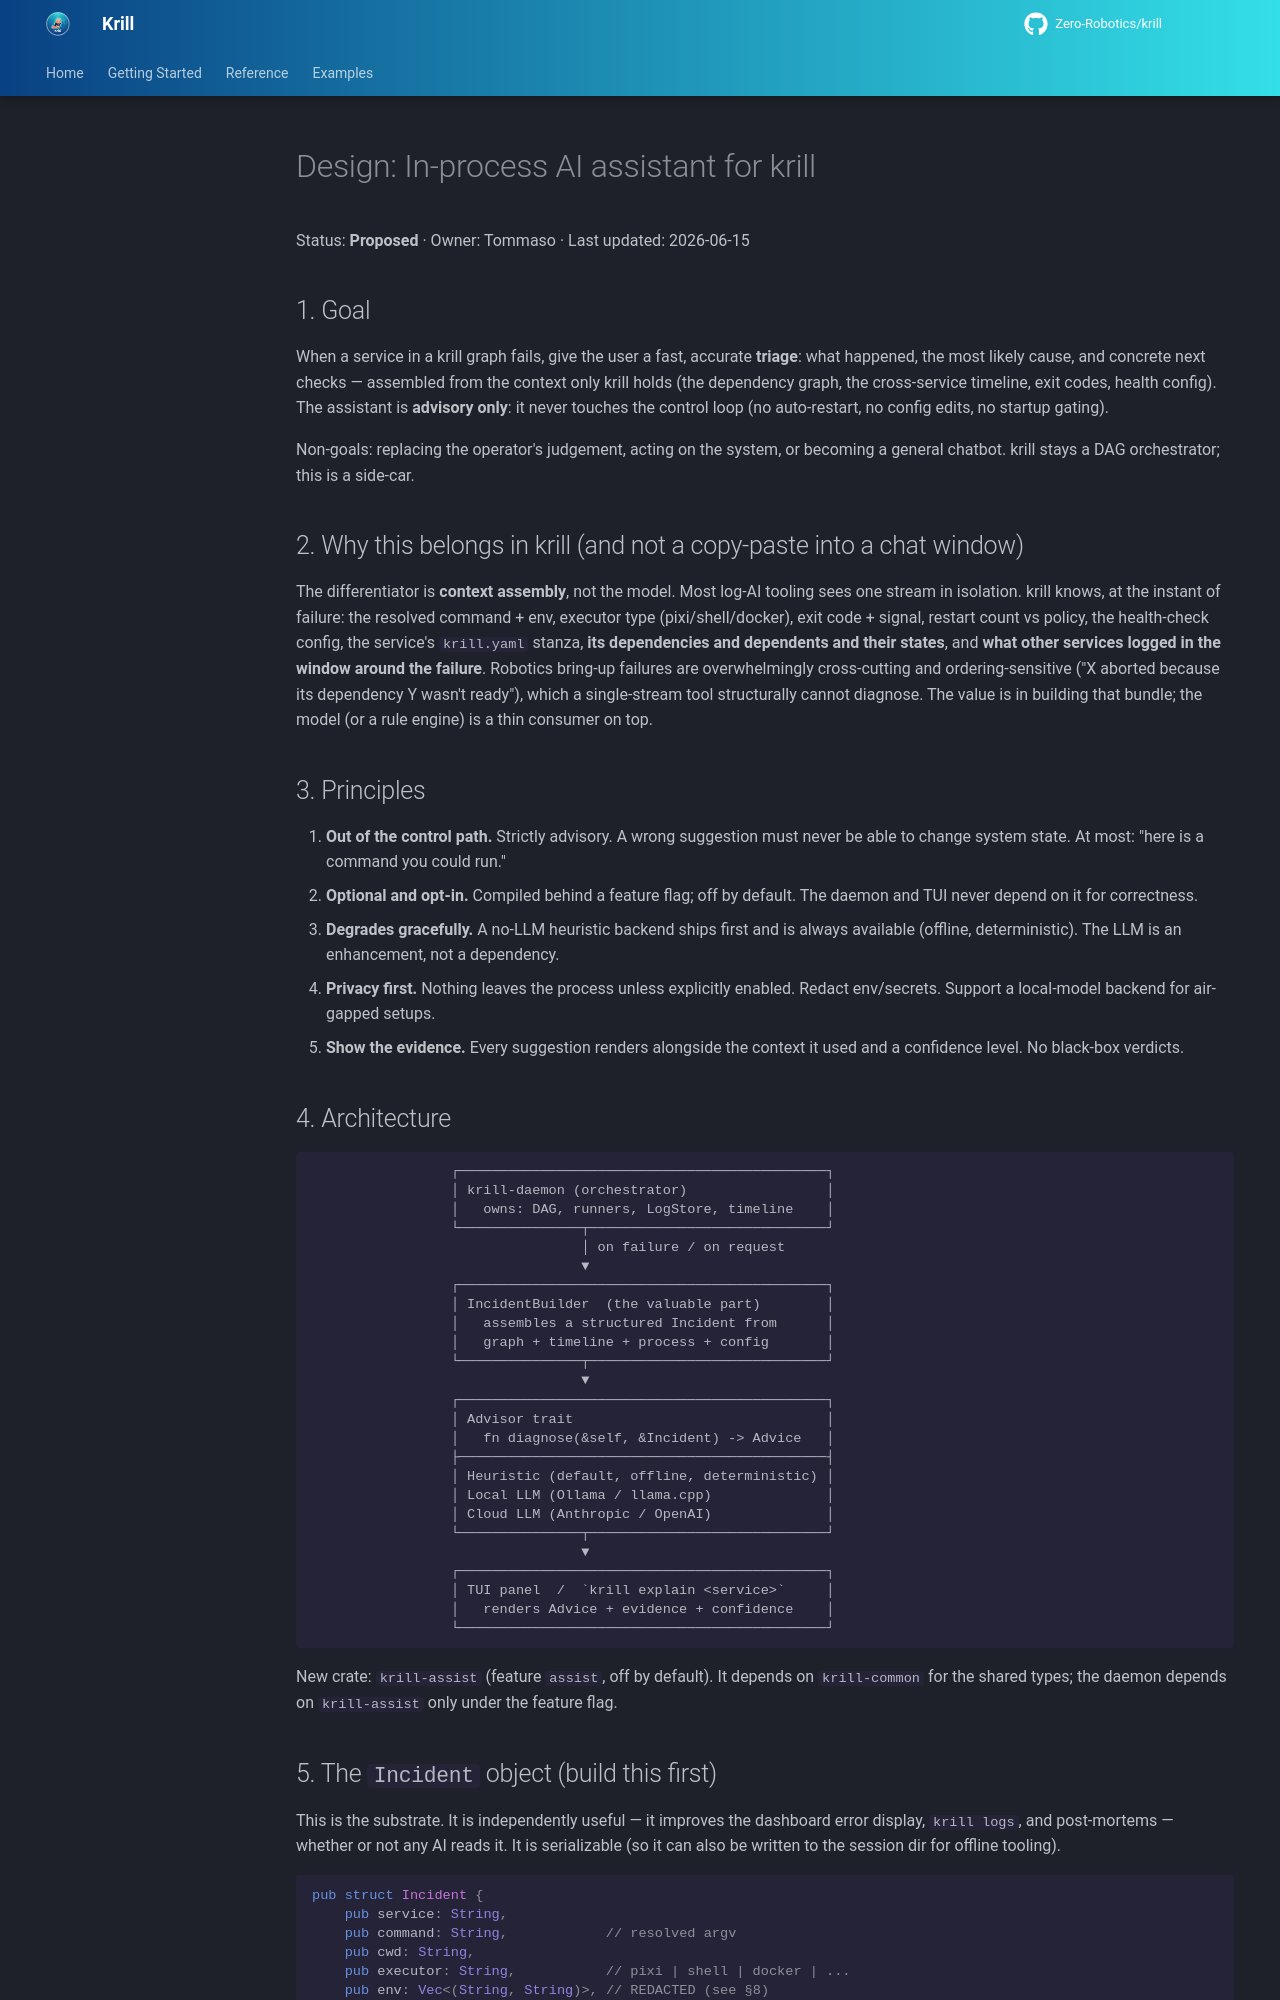

repository: Zero-Robotics/krill · page: design/ai-assistant/index.html · generator: mkdocs

# Design: In-process AI assistant for krill

Status: **Proposed** · Owner: Tommaso · Last updated: 2026-06-15

## 1. Goal

When a service in a krill graph fails, give the user a fast, accurate **triage**:
what happened, the most likely cause, and concrete next checks — assembled from
the context only krill holds (the dependency graph, the cross-service timeline,
exit codes, health config). The assistant is **advisory only**: it never touches
the control loop (no auto-restart, no config edits, no startup gating).

Non-goals: replacing the operator's judgement, acting on the system, or becoming
a general chatbot. krill stays a DAG orchestrator; this is a side-car.

## 2. Why this belongs in krill (and not a copy-paste into a chat window)

The differentiator is **context assembly**, not the model. Most log-AI tooling
sees one stream in isolation. krill knows, at the instant of failure: the
resolved command + env, executor type (pixi/shell/docker), exit code + signal,
restart count vs policy, the health-check config, the service's `krill.yaml`
stanza, **its dependencies and dependents and their states**, and **what other
services logged in the window around the failure**. Robotics bring-up failures
are overwhelmingly cross-cutting and ordering-sensitive ("X aborted because its
dependency Y wasn't ready"), which a single-stream tool structurally cannot
diagnose. The value is in building that bundle; the model (or a rule engine) is
a thin consumer on top.

## 3. Principles

1. **Out of the control path.** Strictly advisory. A wrong suggestion must never
   be able to change system state. At most: "here is a command you could run."
2. **Optional and opt-in.** Compiled behind a feature flag; off by default. The
   daemon and TUI never depend on it for correctness.
3. **Degrades gracefully.** A no-LLM heuristic backend ships first and is always
   available (offline, deterministic). The LLM is an enhancement, not a
   dependency.
4. **Privacy first.** Nothing leaves the process unless explicitly enabled.
   Redact env/secrets. Support a local-model backend for air-gapped setups.
5. **Show the evidence.** Every suggestion renders alongside the context it used
   and a confidence level. No black-box verdicts.

## 4. Architecture

```
                 ┌─────────────────────────────────────────────┐
                 │ krill-daemon (orchestrator)                 │
                 │   owns: DAG, runners, LogStore, timeline    │
                 └───────────────┬─────────────────────────────┘
                                 │ on failure / on request
                                 ▼
                 ┌─────────────────────────────────────────────┐
                 │ IncidentBuilder  (the valuable part)        │
                 │   assembles a structured Incident from      │
                 │   graph + timeline + process + config       │
                 └───────────────┬─────────────────────────────┘
                                 ▼
                 ┌─────────────────────────────────────────────┐
                 │ Advisor trait                               │
                 │   fn diagnose(&self, &Incident) -> Advice   │
                 ├─────────────────────────────────────────────┤
                 │ Heuristic (default, offline, deterministic) │
                 │ Local LLM (Ollama / llama.cpp)              │
                 │ Cloud LLM (Anthropic / OpenAI)              │
                 └───────────────┬─────────────────────────────┘
                                 ▼
                 ┌─────────────────────────────────────────────┐
                 │ TUI panel  /  `krill explain <service>`     │
                 │   renders Advice + evidence + confidence    │
                 └─────────────────────────────────────────────┘
```

New crate: `krill-assist` (feature `assist`, off by default). It depends on
`krill-common` for the shared types; the daemon depends on `krill-assist` only
under the feature flag.
